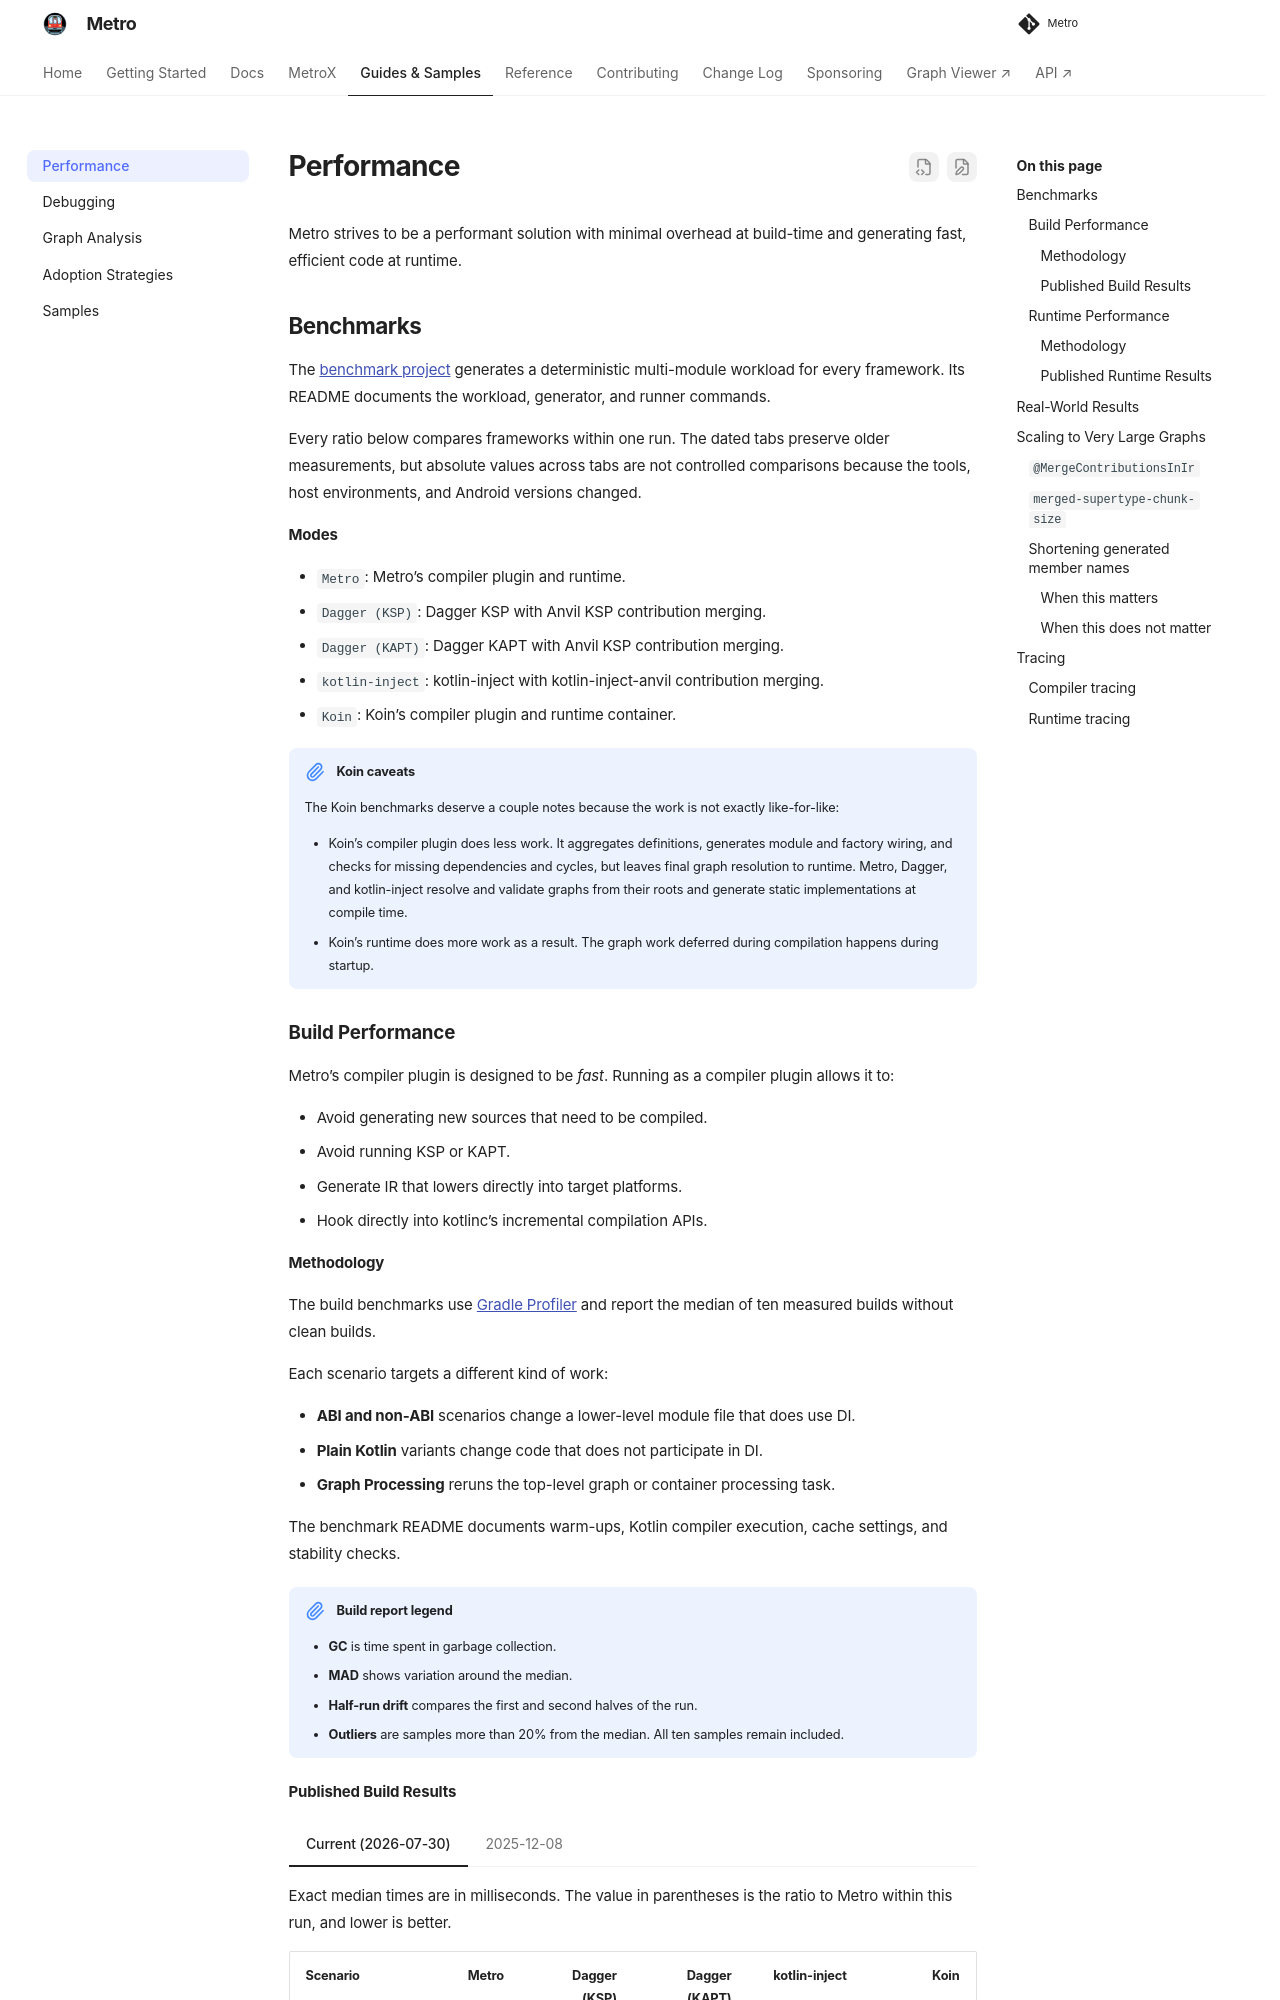

repository: ZacSweers/metro · page: 1.4.5/performance/index.html · generator: mkdocs

# Performance

Metro aims to minimize build overhead and generate fast runtime code. This page covers its benchmarks, compiler options, and tracing tools.

## Benchmarks

The [benchmark project](https://github.com/ZacSweers/metro/tree/main/benchmark) generates a deterministic multi-module workload for every framework. Its README documents the workload, generator, and runner commands.

Every ratio below compares frameworks within one run. The dated tabs preserve older measurements, but absolute values across tabs are not controlled comparisons because the tools, host environments, and Android versions changed.

**Modes**

- `Metro`: Metro's compiler plugin and runtime.
- `Dagger (KSP)`: Dagger KSP with Anvil KSP contribution merging.
- `Dagger (KAPT)`: Dagger KAPT with Anvil KSP contribution merging.
- `kotlin-inject`: kotlin-inject with kotlin-inject-anvil contribution merging.
- `Koin`: Koin's compiler plugin and runtime container.

!!! note "Koin caveats"
    The Koin workload differs in two ways:

    - Koin's compiler plugin does less work. It aggregates definitions, generates module and factory wiring, and checks for missing dependencies and cycles, but leaves final graph resolution to runtime. Metro, Dagger, and kotlin-inject resolve and validate graphs from their roots and generate static implementations at compile time.
    - Koin's runtime does more work as a result. The graph work deferred during compilation happens during startup.

### Build Performance

Metro runs in the Kotlin compiler, which lets it:

- Avoid generating new sources that need to be compiled.
- Avoid running KSP or KAPT.
- Generate IR that lowers directly into target platforms.
- Hook directly into kotlinc's incremental compilation APIs.

#### Methodology

The build benchmarks use [Gradle Profiler](https://github.com/gradle/gradle-profiler) and report the median of ten measured builds without clean builds.

Each scenario targets a different kind of work:

- **ABI and non-ABI** scenarios change a lower-level module file that does use DI.
- **Plain Kotlin** variants change code that does not participate in DI.
- **Graph Processing** reruns the top-level graph or container processing task.

The benchmark README documents warm-ups, Kotlin compiler execution, cache settings, and stability checks.

!!! note "Build report legend"
    - **GC** is time spent in garbage collection.
    - **MAD** shows variation around the median.
    - **Half-run drift** compares the first and second halves of the run.
    - **Outliers** are samples more than 20% from the median. All ten samples remain included.
